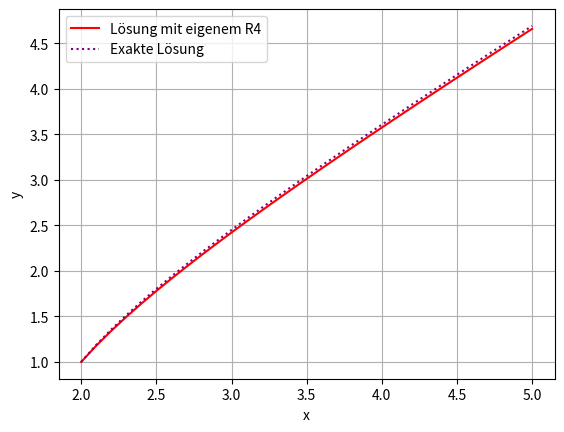
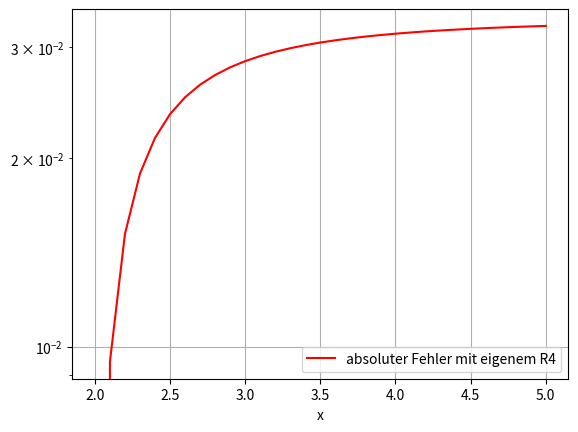
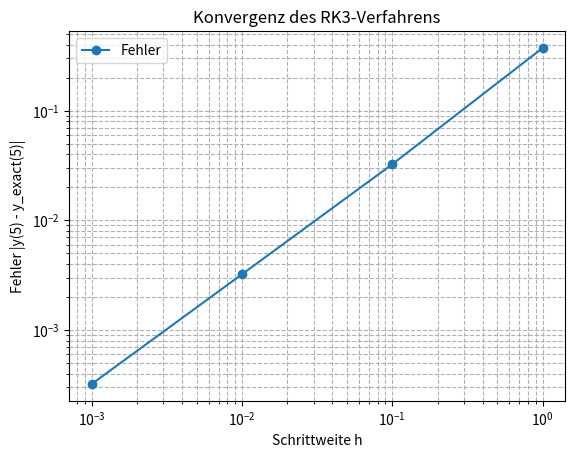

Write the Python code that produced these figures, in order.
import numpy as np
import matplotlib.pyplot as plt

# INPUT

def f(x, y):
    return x/y

def y_exact(x):
    return np.sqrt(x**2-3)

y0 = 1.
a = 2.
b = 5.
h = 0.1
n = int((b-a)/h)
print("n = ", n)

# --------------------------------------------------------------------

"""
def R4_klassisch(f, a, b, n, y0):
    x = np.zeros(n+1)
    x[0] = a
    y = np.zeros(n+1)
    y[0] = y0
    h = (b-a)/n
    for i in range(n):
        k1 = f(x[i], y[i])
        k2 = f(x[i]+h/2, y[i]+h/2*k1)
        k3 = f(x[i]+h/2, y[i]+h/2*k2)
        k4 = f(x[i]+h, y[i]+h*k3)
        k = 1/6*(k1+2*k2+2*k3+k4)
        x[i+1] = x[i] + h
        y[i+1] = y[i] + h*k
    return x, y

x, y_klassisch = R4_klassisch(f, a, b, n, y0)

plt.figure(1)
plt.plot(x, y_klassisch, color="blue", linestyle="--", label="Lösung mit klassischem R4")
plt.plot(x, y_exact(x), color="purple", linestyle=":", label="Exakte Lösung")
plt.legend()
plt.show()
"""


# Eigenes Butcher-Tableau
# 0.25 |
# 0.5  | 0.5
# 0.5  | 0.5 0.5
# 0.75 | 0.75 0.75 0.75
# --------------
#      | 0.1 0.4 0.4 0.1

def RK4_eigen(f, a, b, n, y0):
    x = np.zeros(n+1)
    x[0] = a
    y = np.zeros(n+1)
    y[0] = y0
    h = (b-a)/n
    # Achtung: Umbenennung von a und b fuer eigene Koeffizienten
    c = np.array([0.25, 0.5, 0.5, 0.75])
    a = np.array([[0., 0., 0.],
                  [0.5, 0., 0.],
                  [0.5, 0.5, 0.],
                  [0.75, 0.75, 0.75]])
    b = np.array([0.1, 0.4, 0.4, 0.1])
    for i in range(n):
        k1 = f(x[i] + c[0]*h, y[i])
        k2 = f(x[i] + c[1]*h, y[i] + h* a[1,0]*k1)
        k3 = f(x[i] + c[2]*h, y[i] + h*(a[2,0]*k1 + a[2,1]*k2))
        k4 = f(x[i] + c[3]*h, y[i] + h*(a[3,0]*k1 + a[3,1]*k2 + a[3,2]*k3))
        k = b[0]*k1 + b[1]*k2 + b[2]*k3 + b[3]*k4
        x[i+1] = x[i] + h
        y[i+1] = y[i] + h*k
    return x, y

# PLOTTEN und Fehler
x, y_eigen = RK4_eigen(f, a, b, n, y0)
plt.figure(2)
plt.plot(x, y_eigen, color="red", linestyle="-", label="Lösung mit eigenem R4")
#plt.plot(x, y_klassisch, color="blue", linestyle="--", label="Lösung mit klassischem R4")
plt.plot(x, y_exact(x), color="purple", linestyle=":", label="Exakte Lösung")
plt.xlabel("x"); plt.ylabel("y"); plt.grid()
plt.legend()
plt.show()

plt.figure(3)
plt.semilogy(x, np.abs(y_eigen-y_exact(x)), color="red", linestyle="-", label="absoluter Fehler mit eigenem R4")
#plt.semilogy(x, np.abs(y_klassisch-y_exact(x)), color="blue", linestyle="-", label="absoluter Fehler mit klassischem R4")
plt.xlabel("x"); plt.grid()
plt.legend()
plt.show()


h_values = [1, 0.1, 0.01, 0.001]
y_exact_5 = y_exact(5.0)

# Fehler berechnen
errors = []
for h in h_values:
    n = int((b - a) / h)
    t, y_numerical = RK4_eigen(f, a, b, n, y0)
    y_5 = y_numerical[-1]
    error = np.abs(y_5 - y_exact_5)
    errors.append(error)
    print(f"h = {h:.6f}, y(5) = {y_5:.6f}, error = {error:.6e}")

# Doppelt logarithmischer Plot
plt.figure()
plt.loglog(h_values, errors, 'o-', label='Fehler')
plt.xlabel('Schrittweite h')
plt.ylabel('Fehler |y(5) - y_exact(5)|')
plt.title('Konvergenz des RK3-Verfahrens')
plt.grid(True, which='both', ls='--')
plt.legend()
plt.show()

# Konvergenzordnung berechnen
log_h = np.log(h_values)
log_errors = np.log(errors)
p = np.polyfit(log_h, log_errors, 1)[0]
print(f"Die Konvergenzordnung des Verfahrens beträgt: {p:.2f}")